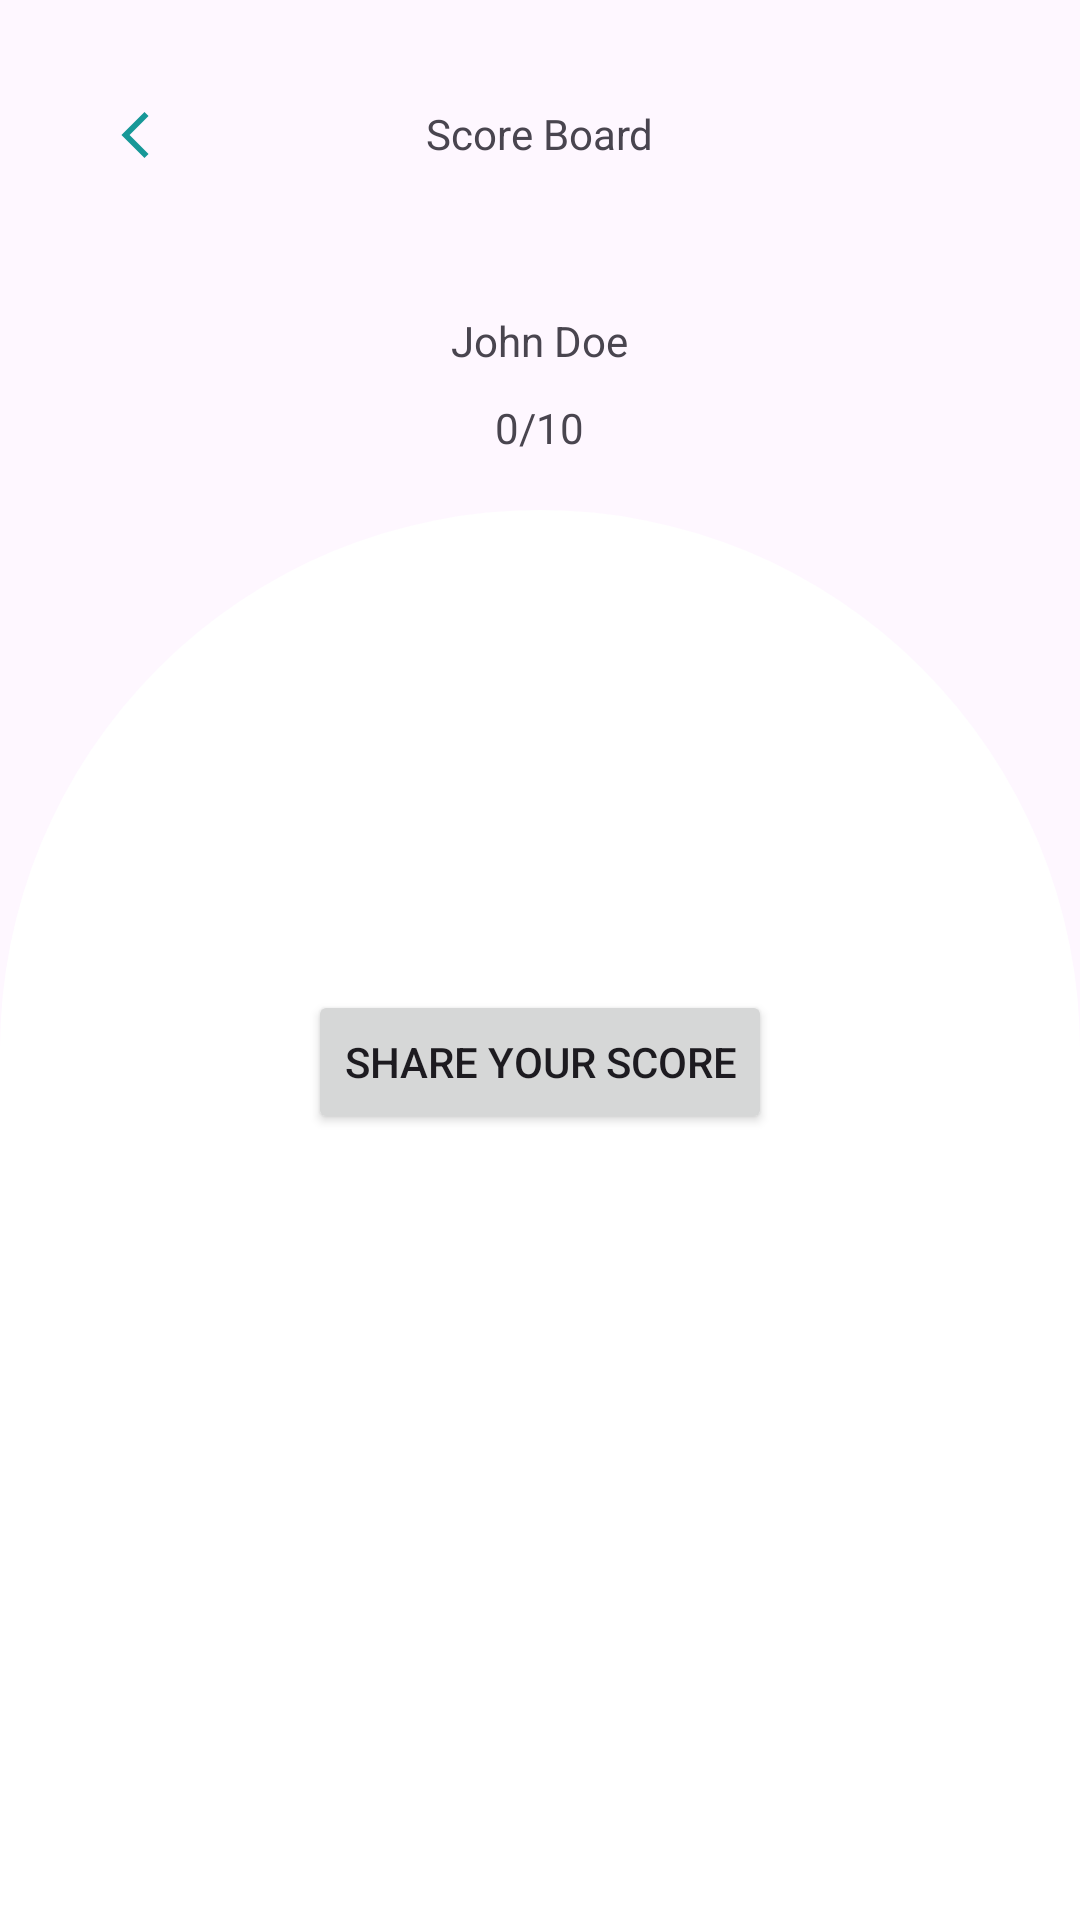

Android layout source for this screen:
<!-- AndroidManifest.xml: application theme Theme.MCQBasedQuizApp -->
<!-- res/layout/activity_score.xml -->
<?xml version="1.0" encoding="utf-8"?>
<RelativeLayout xmlns:android="http://schemas.android.com/apk/res/android"
    xmlns:app="http://schemas.android.com/apk/res-auto"
    xmlns:tools="http://schemas.android.com/tools"
    android:id="@+id/main"
    android:layout_width="match_parent"
    android:layout_height="match_parent"
    android:orientation="vertical"
    tools:context=".ScoreActivity">

    <RelativeLayout
        android:layout_width="match_parent"
        android:layout_height="match_parent"
        android:background="@color/teal"
        android:id="@+id/upper"
        android:padding="20dp"
        android:layout_marginTop="0dp">

        <ImageView
            android:layout_width="50dp"
            android:layout_height="50dp"
            android:src="@drawable/ic_launcher2_foreground"
            android:id="@+id/prev_pic"

            />
        <TextView
            android:layout_width="wrap_content"
            android:layout_height="wrap_content"
            android:text="Score Board"
            android:layout_marginTop="15dp"
            android:layout_centerHorizontal="true"
            android:id="@+id/scoreboard">

        </TextView>

        <TextView
            android:layout_width="wrap_content"
            android:layout_height="wrap_content"
            android:layout_below="@id/scoreboard"
            android:text="@string/john_doe"
            android:layout_centerHorizontal="true"
            android:layout_marginTop="50dp"
            android:id="@+id/usernamescore">

        </TextView>

        <LinearLayout
            android:layout_width="match_parent"
            android:layout_height="wrap_content"
            android:layout_below="@id/usernamescore"
            android:layout_marginTop="10dp"
            android:gravity="center">


            <TextView
                android:layout_width="wrap_content"
                android:layout_height="wrap_content"
                android:id="@+id/userscore"
                android:text="0">
            </TextView>

            <TextView
                android:layout_width="wrap_content"
                android:layout_height="wrap_content"
                android:text="/">

            </TextView>

            <TextView
                android:layout_width="wrap_content"
                android:layout_height="wrap_content"
                android:text="10">
            </TextView>
        </LinearLayout>

    </RelativeLayout>




    <RelativeLayout
        android:layout_width="match_parent"
        android:layout_height="match_parent"
        android:layout_marginTop="170dp"
        android:background="@drawable/lower_border">

        <Button
            android:layout_width="wrap_content"
            android:layout_height="wrap_content"
            android:layout_centerHorizontal="true"
            android:layout_marginVertical="150dp"
            android:text="@string/share_your_score"
            android:id="@+id/share">

        </Button>

    </RelativeLayout>





</RelativeLayout>
<!-- resources referenced by this layout -->
<resources>
  <!-- drawable ic_launcher2_foreground (drawable) -->
  <vector xmlns:android="http://schemas.android.com/apk/res/android"
      android:width="108dp"
      android:height="108dp"
      android:viewportWidth="24"
      android:viewportHeight="24"
      android:tint="#179898">
    <group android:scaleX="0.36888"
        android:scaleY="0.36888"
        android:translateX="7.6144266"
        android:translateY="7.57344">
      <path
          android:fillColor="@android:color/white"
          android:pathData="M17.77,3.77l-1.77,-1.77l-10,10l10,10l1.77,-1.77l-8.23,-8.23z"/>
    </group>
  </vector>
  <!-- drawable lower_border (drawable) -->
  <?xml version="1.0" encoding="utf-8"?>
  <shape xmlns:android="http://schemas.android.com/apk/res/android">
      <solid android:color="@color/white" />
      <corners
          android:topLeftRadius="250dp"
          android:topRightRadius="250dp"
          android:bottomLeftRadius="0dp"
          android:bottomRightRadius="0dp"
          />
  
      <padding
          android:left="10dp"
          android:top="10dp"
          android:right="10dp"
          android:bottom="10dp" />
  </shape>
  <string name="john_doe">John Doe</string>
  <string name="share_your_score">Share Your Score</string>
  <style name="Theme.MCQBasedQuizApp" parent="Base.Theme.MCQBasedQuizApp" />
  <color name="white">#FFFFFFFF</color>
  <style name="Base.Theme.MCQBasedQuizApp" parent="Theme.Material3.DayNight.NoActionBar">
          
          
      </style>
</resources>
